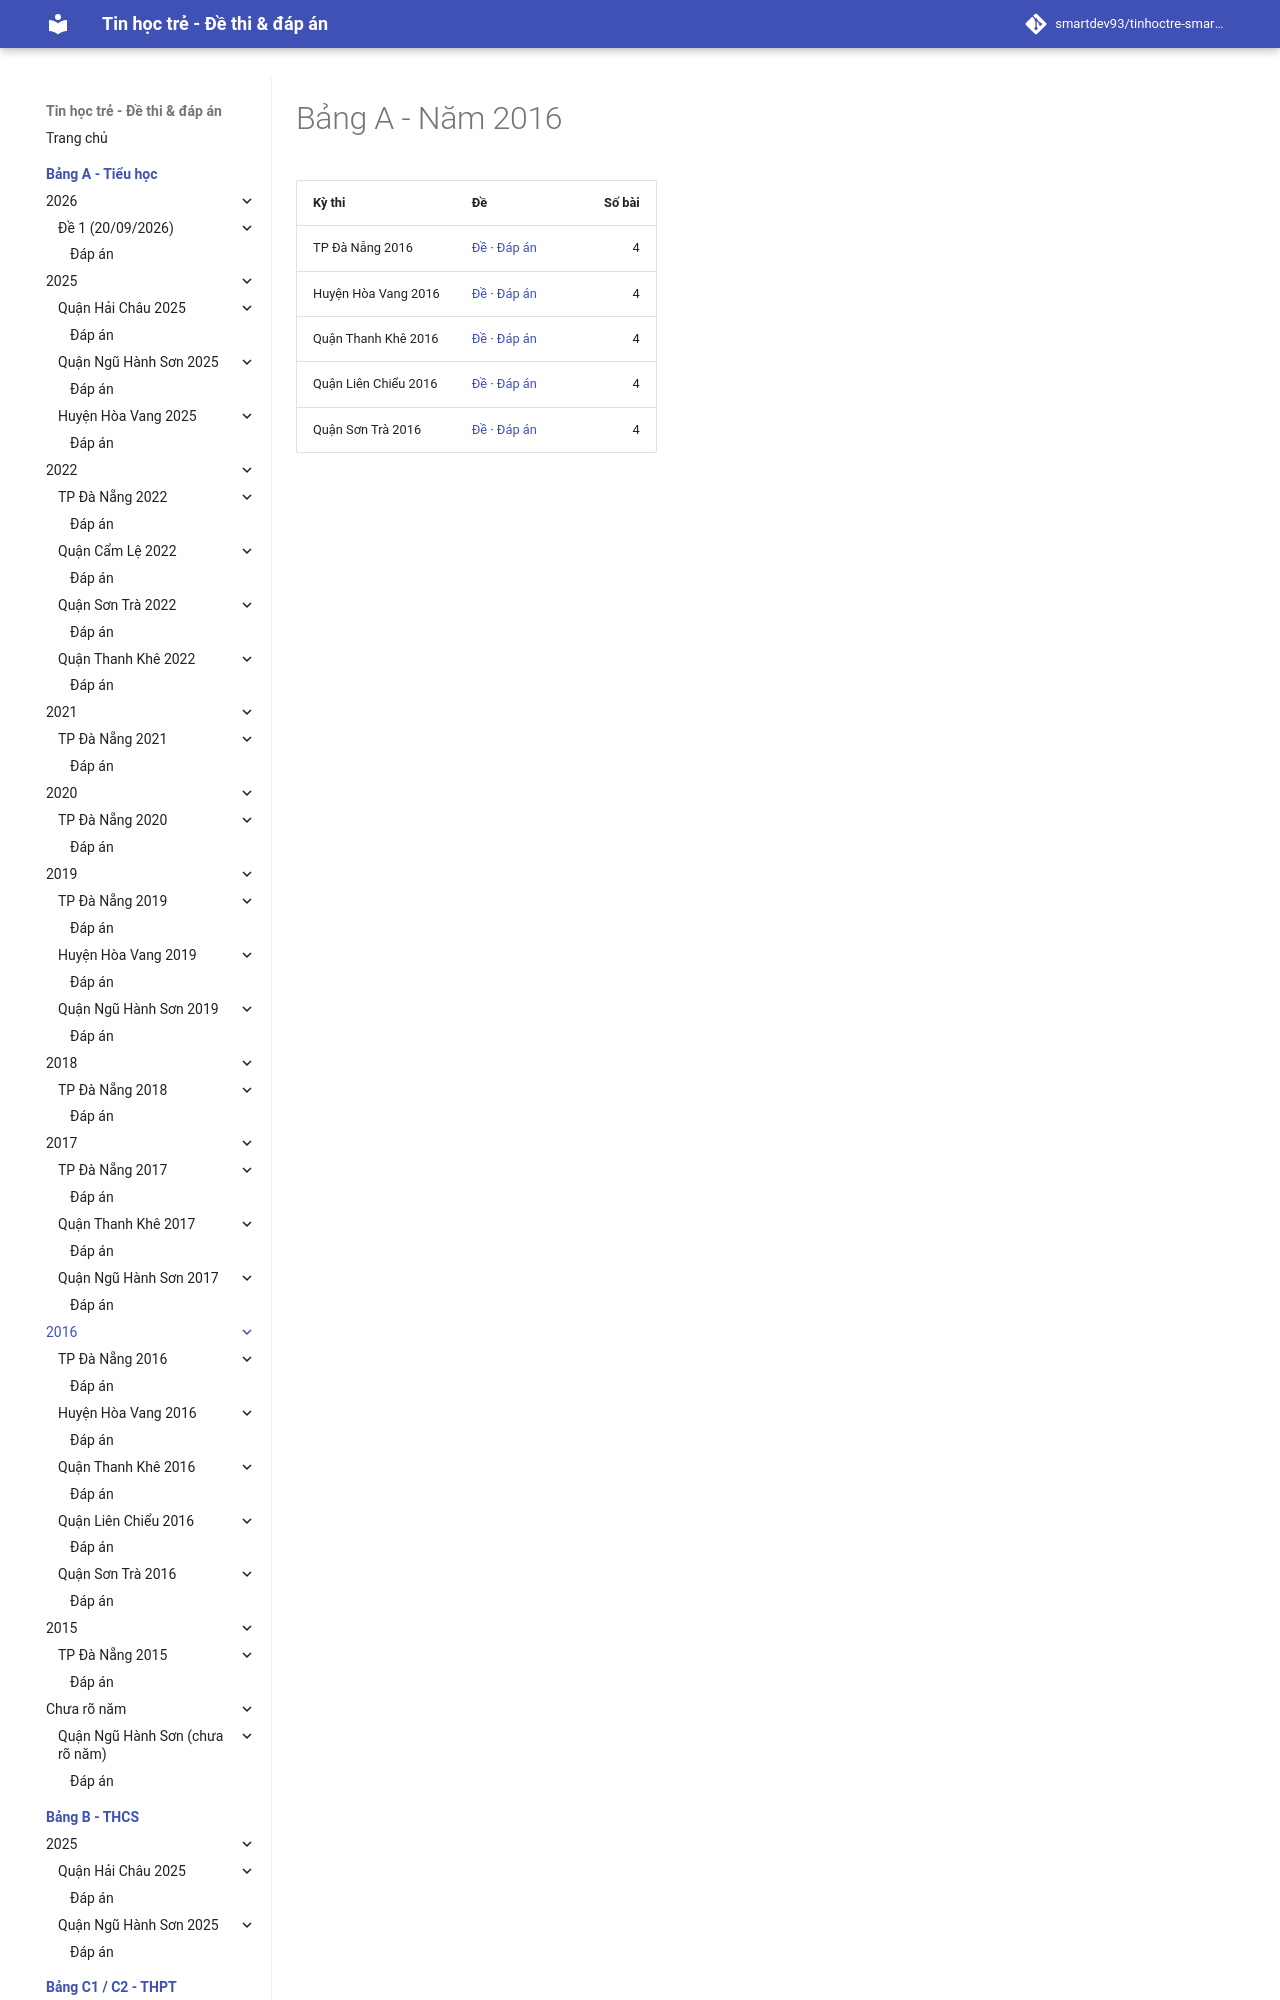

repository: smartdev93/tinhoctre-smartpencs · page: bang-a/2016/index.html · generator: mkdocs

# Bảng A - Năm 2016

| Kỳ thi | Đề | Số bài |
| --- | --- | ---: |
| TP Đà Nẵng 2016 | [Đề](dn2016-de1/index.md) · [Đáp án](dn2016-de1/dap-an.md) | 4 |
| Huyện Hòa Vang 2016 | [Đề](hv2016-de1/index.md) · [Đáp án](hv2016-de1/dap-an.md) | 4 |
| Quận Thanh Khê 2016 | [Đề](tk2016-de1/index.md) · [Đáp án](tk2016-de1/dap-an.md) | 4 |
| Quận Liên Chiểu 2016 | [Đề](lc2016-de1/index.m
